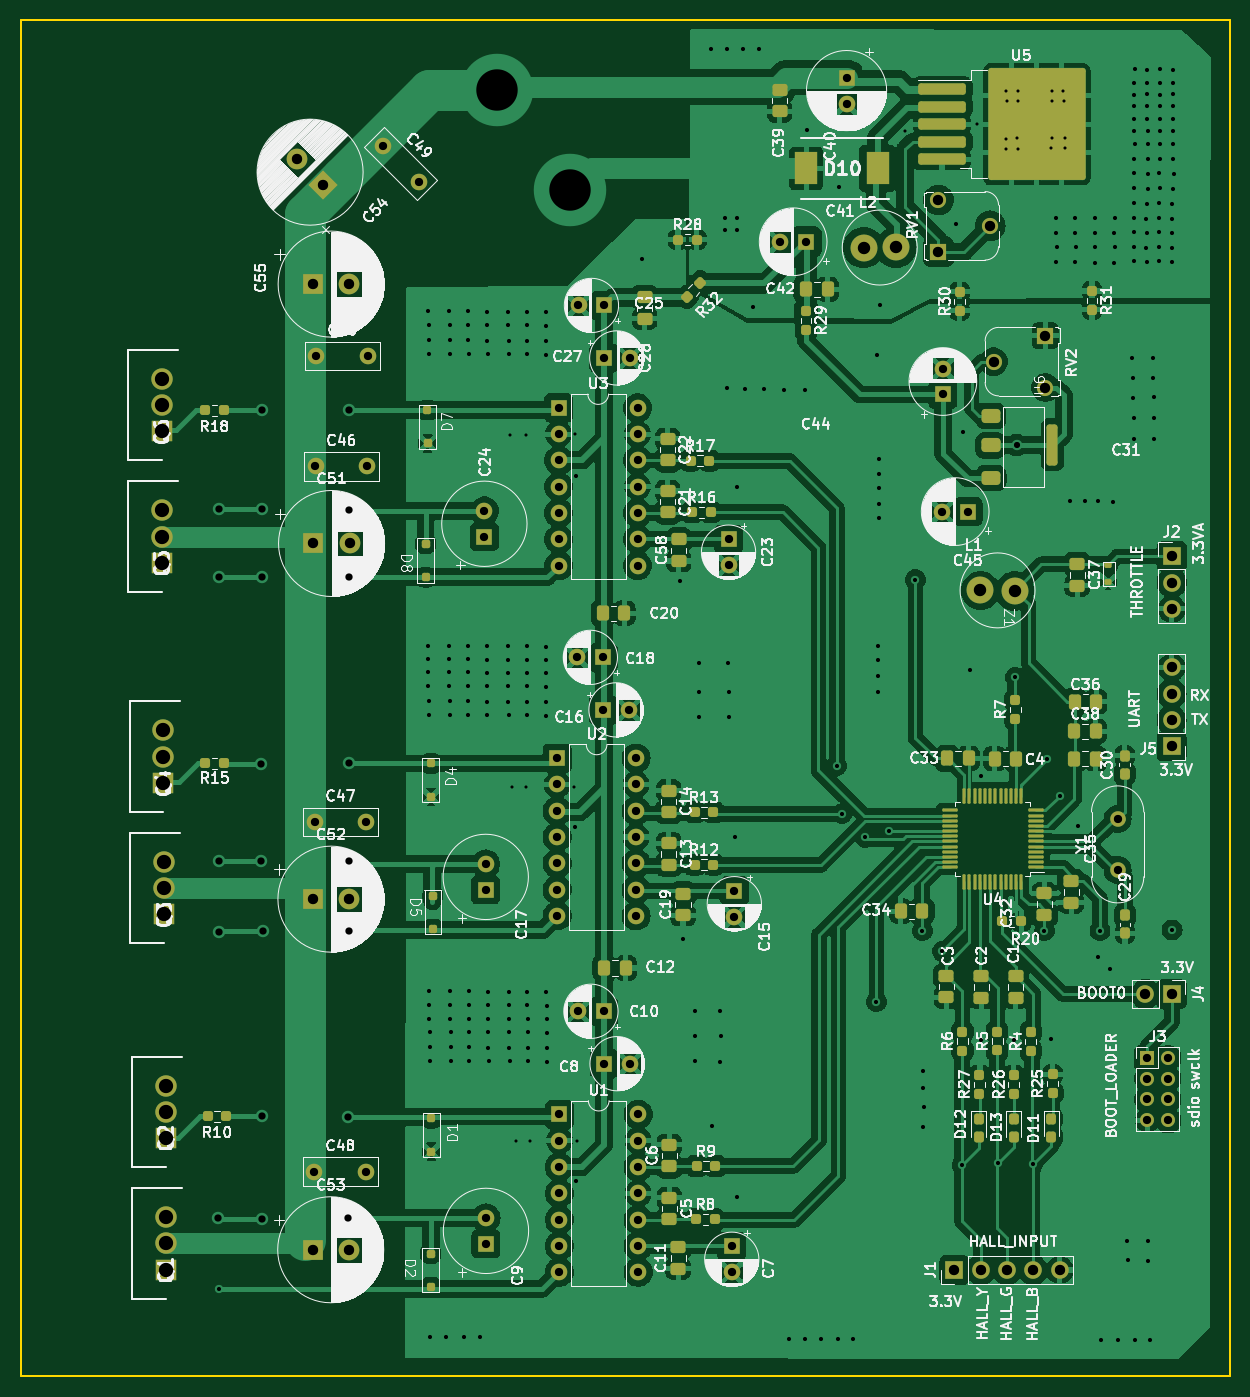
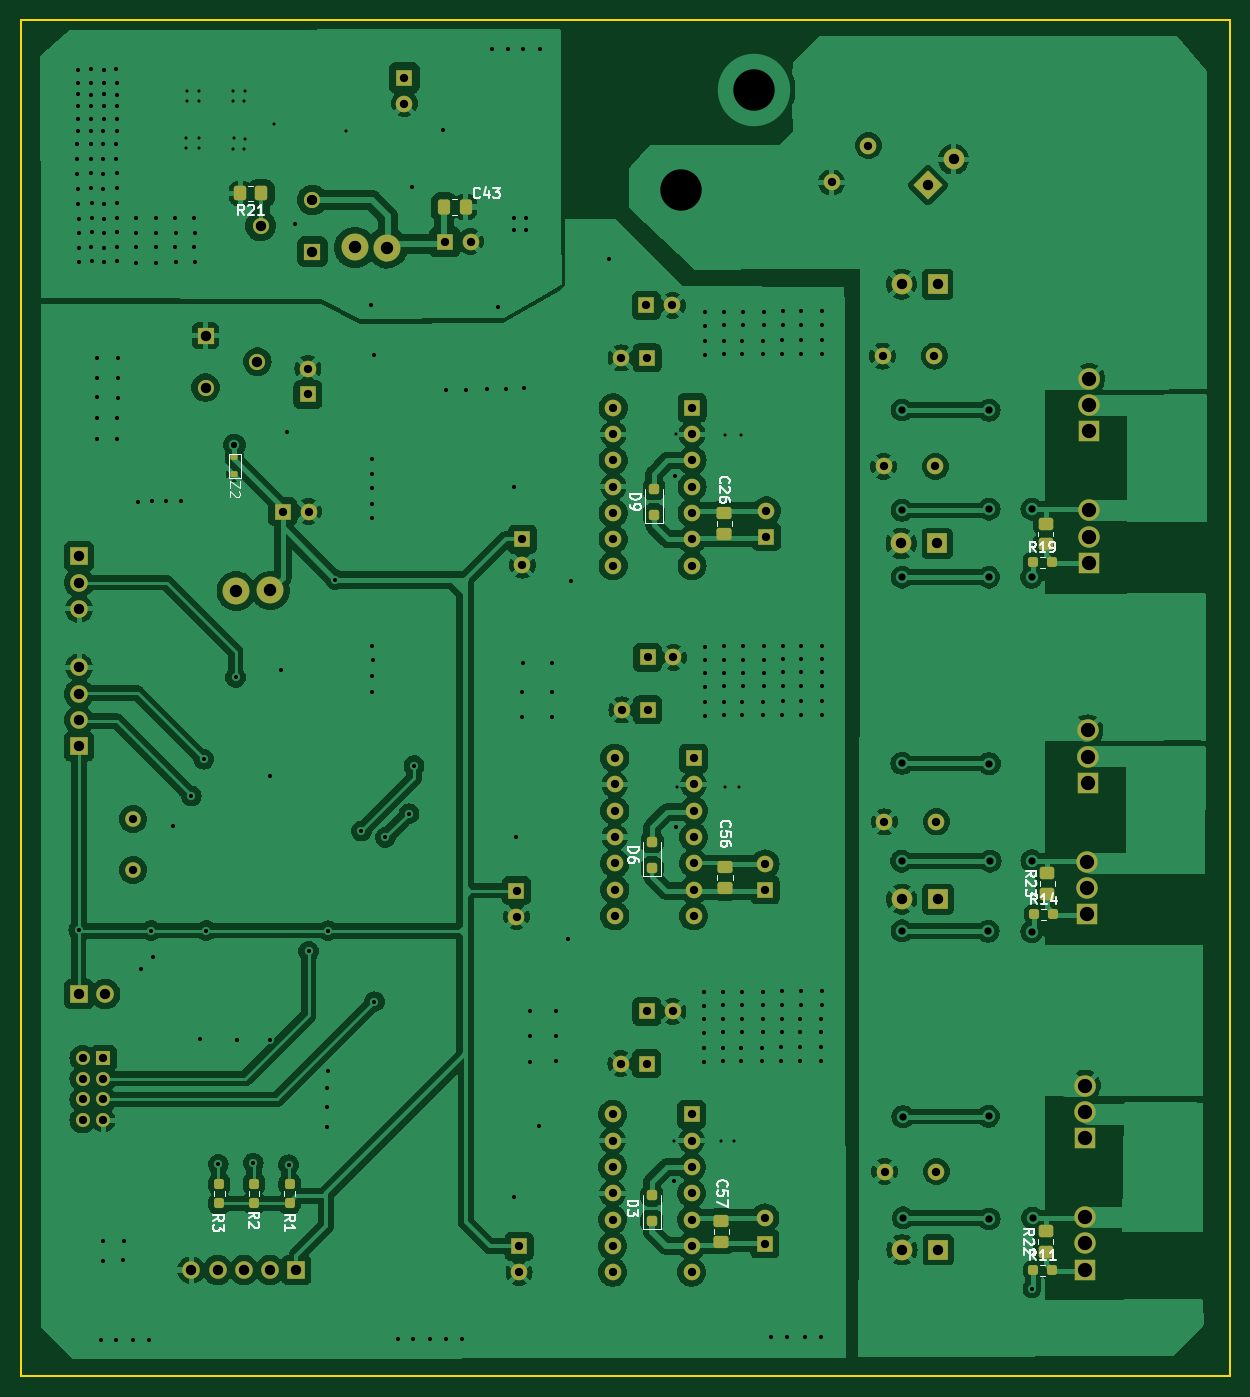
Circuit board: 11 layer files. Board 116.8 x 131.0 mm.
- bottom_copper: controller_full6-B_Cu.gbr (333558 bytes)
- bottom_mask: controller_full6-B_Mask.gbr (9395 bytes)
- paste: controller_full6-B_Paste.gbr (5731 bytes)
- bottom_silk: controller_full6-B_Silkscreen.gbr (29313 bytes)
- outline: controller_full6-Edge_Cuts.gbr (639 bytes)
- top_copper: controller_full6-F_Cu.gbr (421496 bytes)
- top_mask: controller_full6-F_Mask.gbr (16231 bytes)
- paste: controller_full6-F_Paste.gbr (13526 bytes)
- top_silk: controller_full6-F_Silkscreen.gbr (370403 bytes)
- drill: controller_full6-NPTH.drl (281 bytes)
- drill: controller_full6-PTH.drl (9138 bytes)

=== bottom_copper: controller_full6-B_Cu.gbr (333558 bytes, source omitted) ===
=== bottom_mask: controller_full6-B_Mask.gbr (9395 bytes, source omitted) ===
=== paste: controller_full6-B_Paste.gbr ===
%TF.GenerationSoftware,KiCad,Pcbnew,7.0.9*%
%TF.CreationDate,2024-01-15T08:13:50+05:30*%
%TF.ProjectId,controller_full6,636f6e74-726f-46c6-9c65-725f66756c6c,rev?*%
%TF.SameCoordinates,Original*%
%TF.FileFunction,Paste,Bot*%
%TF.FilePolarity,Positive*%
%FSLAX46Y46*%
G04 Gerber Fmt 4.6, Leading zero omitted, Abs format (unit mm)*
G04 Created by KiCad (PCBNEW 7.0.9) date 2024-01-15 08:13:50*
%MOMM*%
%LPD*%
G01*
G04 APERTURE LIST*
G04 Aperture macros list*
%AMRoundRect*
0 Rectangle with rounded corners*
0 $1 Rounding radius*
0 $2 $3 $4 $5 $6 $7 $8 $9 X,Y pos of 4 corners*
0 Add a 4 corners polygon primitive as box body*
4,1,4,$2,$3,$4,$5,$6,$7,$8,$9,$2,$3,0*
0 Add four circle primitives for the rounded corners*
1,1,$1+$1,$2,$3*
1,1,$1+$1,$4,$5*
1,1,$1+$1,$6,$7*
1,1,$1+$1,$8,$9*
0 Add four rect primitives between the rounded corners*
20,1,$1+$1,$2,$3,$4,$5,0*
20,1,$1+$1,$4,$5,$6,$7,0*
20,1,$1+$1,$6,$7,$8,$9,0*
20,1,$1+$1,$8,$9,$2,$3,0*%
G04 Aperture macros list end*
%ADD10RoundRect,0.250000X0.475000X-0.337500X0.475000X0.337500X-0.475000X0.337500X-0.475000X-0.337500X0*%
%ADD11RoundRect,0.237500X-0.237500X0.250000X-0.237500X-0.250000X0.237500X-0.250000X0.237500X0.250000X0*%
%ADD12RoundRect,0.250000X0.250000X-0.250000X0.250000X0.250000X-0.250000X0.250000X-0.250000X-0.250000X0*%
%ADD13RoundRect,0.237500X0.250000X0.237500X-0.250000X0.237500X-0.250000X-0.237500X0.250000X-0.237500X0*%
%ADD14RoundRect,0.250000X0.450000X-0.350000X0.450000X0.350000X-0.450000X0.350000X-0.450000X-0.350000X0*%
%ADD15RoundRect,0.250000X0.337500X0.475000X-0.337500X0.475000X-0.337500X-0.475000X0.337500X-0.475000X0*%
%ADD16RoundRect,0.140375X-0.200625X0.140375X-0.200625X-0.140375X0.200625X-0.140375X0.200625X0.140375X0*%
%ADD17RoundRect,0.138014X-0.202090X0.138013X-0.202090X-0.138013X0.202090X-0.138013X0.202090X0.138013X0*%
%ADD18RoundRect,0.250000X-0.350000X-0.450000X0.350000X-0.450000X0.350000X0.450000X-0.350000X0.450000X0*%
%ADD19RoundRect,0.250000X-0.475000X0.337500X-0.475000X-0.337500X0.475000X-0.337500X0.475000X0.337500X0*%
G04 APERTURE END LIST*
D10*
%TO.C,C26*%
X177200000Y-99297500D03*
X177200000Y-97222500D03*
%TD*%
D11*
%TO.C,R3*%
X225960000Y-162067500D03*
X225960000Y-163892500D03*
%TD*%
D12*
%TO.C,D6*%
X184160000Y-131497724D03*
X184160000Y-128997724D03*
%TD*%
D13*
%TO.C,R11*%
X147362500Y-170370000D03*
X145537500Y-170370000D03*
%TD*%
D14*
%TO.C,R23*%
X145980000Y-131980000D03*
X145980000Y-133980000D03*
%TD*%
D15*
%TO.C,C43*%
X204257500Y-67680000D03*
X202182500Y-67680000D03*
%TD*%
D16*
%TO.C,Z2*%
X224510000Y-91830000D03*
D17*
X224510000Y-93476778D03*
%TD*%
D11*
%TO.C,R1*%
X219170000Y-162027500D03*
X219170000Y-163852500D03*
%TD*%
D10*
%TO.C,C56*%
X177130000Y-131412500D03*
X177130000Y-133487500D03*
%TD*%
D18*
%TO.C,R21*%
X221920000Y-66360000D03*
X223920000Y-66360000D03*
%TD*%
D14*
%TO.C,R22*%
X146160000Y-168610000D03*
X146160000Y-166610000D03*
%TD*%
D13*
%TO.C,R19*%
X147392500Y-101990000D03*
X145567500Y-101990000D03*
%TD*%
D19*
%TO.C,C57*%
X177482556Y-165559944D03*
X177482556Y-167634944D03*
%TD*%
D12*
%TO.C,D9*%
X183970000Y-97383750D03*
X183970000Y-94883750D03*
%TD*%
%TO.C,D3*%
X184192556Y-165617444D03*
X184192556Y-163117444D03*
%TD*%
D14*
%TO.C,R24*%
X146160000Y-100250000D03*
X146160000Y-98250000D03*
%TD*%
D11*
%TO.C,R2*%
X222610000Y-162010000D03*
X222610000Y-163835000D03*
%TD*%
D13*
%TO.C,R14*%
X147242500Y-135970000D03*
X145417500Y-135970000D03*
%TD*%
G36*
X136423039Y-121679685D02*
G01*
X136468794Y-121732489D01*
X136480000Y-121784000D01*
X136480000Y-130135546D01*
X136460315Y-130202585D01*
X136407511Y-130248340D01*
X136355547Y-130259545D01*
X131123547Y-130240450D01*
X131056580Y-130220521D01*
X131011018Y-130167550D01*
X131000000Y-130116451D01*
X131000000Y-121784000D01*
X131019685Y-121716961D01*
X131072489Y-121671206D01*
X131124000Y-121660000D01*
X136356000Y-121660000D01*
X136423039Y-121679685D01*
G37*
G36*
X136433039Y-156209685D02*
G01*
X136478794Y-156262489D01*
X136490000Y-156314000D01*
X136490000Y-164665546D01*
X136470315Y-164732585D01*
X136417511Y-164778340D01*
X136365547Y-164789545D01*
X131133547Y-164770450D01*
X131066580Y-164750521D01*
X131021018Y-164697550D01*
X131010000Y-164646451D01*
X131010000Y-156314000D01*
X131029685Y-156246961D01*
X131082489Y-156201206D01*
X131134000Y-156190000D01*
X136366000Y-156190000D01*
X136433039Y-156209685D01*
G37*
G36*
X136403039Y-87769685D02*
G01*
X136448794Y-87822489D01*
X136460000Y-87874000D01*
X136460000Y-96225546D01*
X136440315Y-96292585D01*
X136387511Y-96338340D01*
X136335547Y-96349545D01*
X131103547Y-96330450D01*
X131036580Y-96310521D01*
X130991018Y-96257550D01*
X130980000Y-96206451D01*
X130980000Y-87874000D01*
X130999685Y-87806961D01*
X131052489Y-87761206D01*
X131104000Y-87750000D01*
X136336000Y-87750000D01*
X136403039Y-87769685D01*
G37*
G36*
X182429024Y-62758307D02*
G01*
X182486527Y-62776077D01*
X183755510Y-63545157D01*
X183795501Y-63584076D01*
X184703617Y-64994554D01*
X184722818Y-65050133D01*
X184847688Y-66385280D01*
X184842617Y-66433703D01*
X184477453Y-67606069D01*
X184453835Y-67649157D01*
X183410733Y-68885426D01*
X183359938Y-68921402D01*
X181964964Y-69450530D01*
X181913347Y-69458354D01*
X180348938Y-69361786D01*
X180294855Y-69345569D01*
X179188877Y-68710833D01*
X179155940Y-68683383D01*
X178312504Y-67686596D01*
X178284640Y-67625571D01*
X177966357Y-65580845D01*
X177975496Y-65511576D01*
X177979420Y-65503512D01*
X178936698Y-63704990D01*
X178972830Y-63663257D01*
X180132373Y-62812926D01*
X180170982Y-62793880D01*
X180609665Y-62665930D01*
X180651151Y-62661155D01*
X182429024Y-62758307D01*
G37*
M02*

=== bottom_silk: controller_full6-B_Silkscreen.gbr (29313 bytes, source omitted) ===
=== outline: controller_full6-Edge_Cuts.gbr ===
%TF.GenerationSoftware,KiCad,Pcbnew,7.0.9*%
%TF.CreationDate,2024-01-15T08:13:50+05:30*%
%TF.ProjectId,controller_full6,636f6e74-726f-46c6-9c65-725f66756c6c,rev?*%
%TF.SameCoordinates,Original*%
%TF.FileFunction,Profile,NP*%
%FSLAX46Y46*%
G04 Gerber Fmt 4.6, Leading zero omitted, Abs format (unit mm)*
G04 Created by KiCad (PCBNEW 7.0.9) date 2024-01-15 08:13:50*
%MOMM*%
%LPD*%
G01*
G04 APERTURE LIST*
%TA.AperFunction,Profile*%
%ADD10C,0.150000*%
%TD*%
G04 APERTURE END LIST*
D10*
X128350000Y-49625000D02*
X245150000Y-49625000D01*
X245150000Y-180605000D01*
X128350000Y-180605000D01*
X128350000Y-49625000D01*
M02*

=== top_copper: controller_full6-F_Cu.gbr (421496 bytes, source omitted) ===
=== top_mask: controller_full6-F_Mask.gbr (16231 bytes, source omitted) ===
=== paste: controller_full6-F_Paste.gbr (13526 bytes, source omitted) ===
=== top_silk: controller_full6-F_Silkscreen.gbr (370403 bytes, source omitted) ===
=== drill: controller_full6-NPTH.drl ===
M48
; DRILL file {KiCad 7.0.9} date Mon Jan 15 08:15:27 2024
; FORMAT={-:-/ absolute / inch / decimal}
; #@! TF.CreationDate,2024-01-15T08:15:27+05:30
; #@! TF.GenerationSoftware,Kicad,Pcbnew,7.0.9
; #@! TF.FileFunction,NonPlated,1,2,NPTH
FMAT,2
INCH
%
G90
G05
T0
M30

=== drill: controller_full6-PTH.drl (9138 bytes, source omitted) ===
